Photos from the image-classification dataset "DATASETPDI" in the GitHub repository xNikoBM/SkyViewFacor. Its 2 classes are: CIELO, estructura.

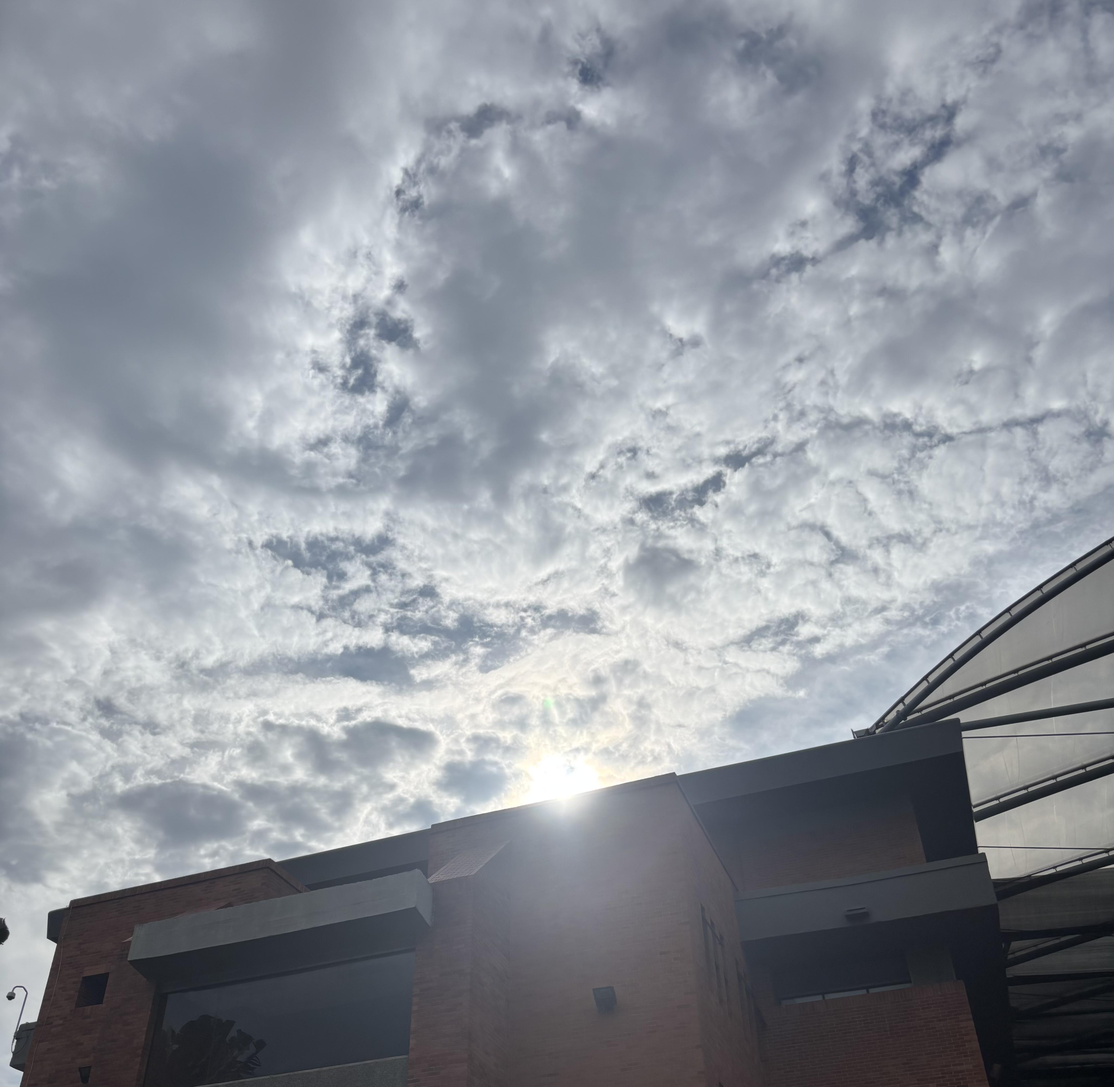
Label: estructura

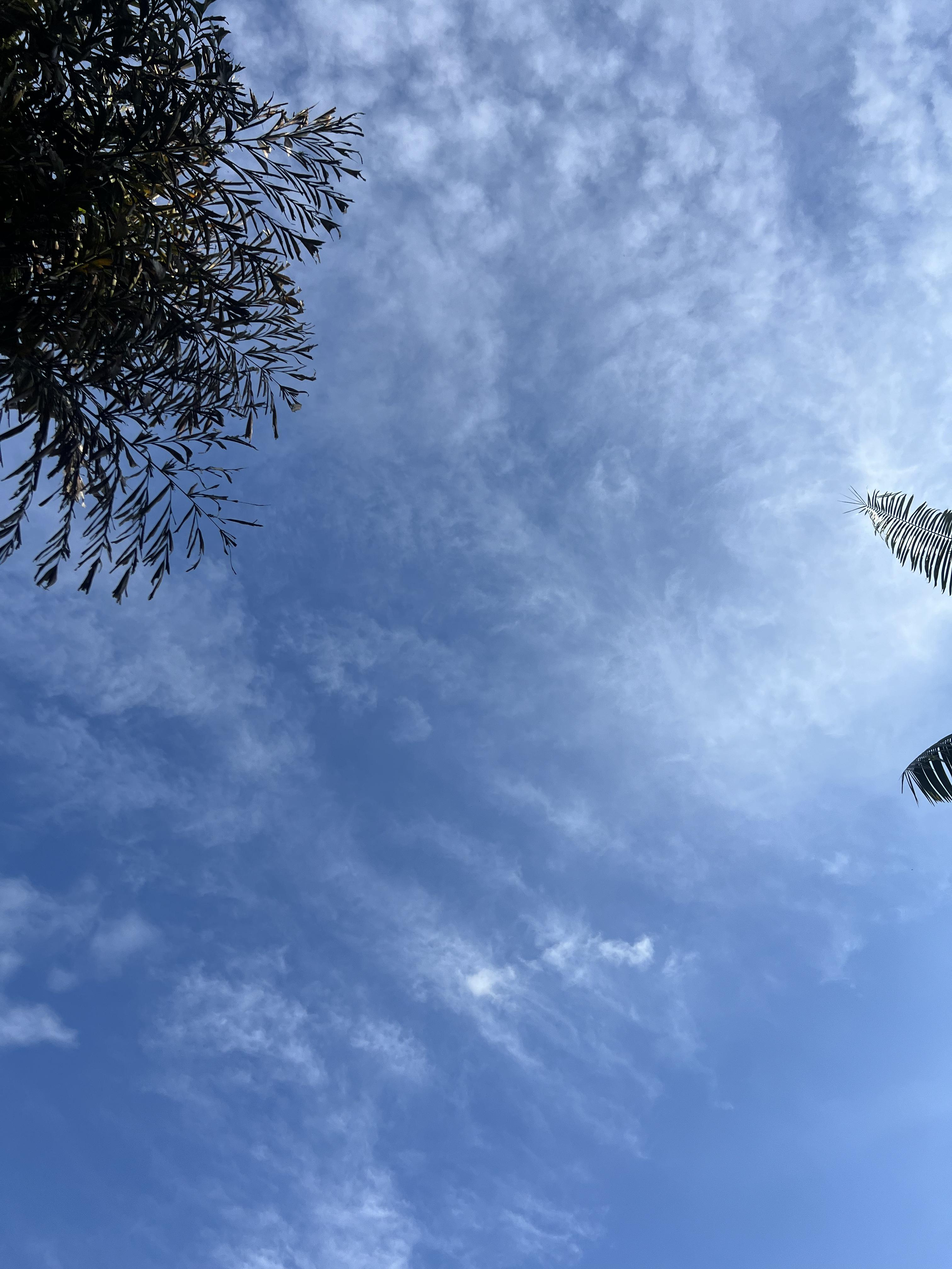
Label: CIELO

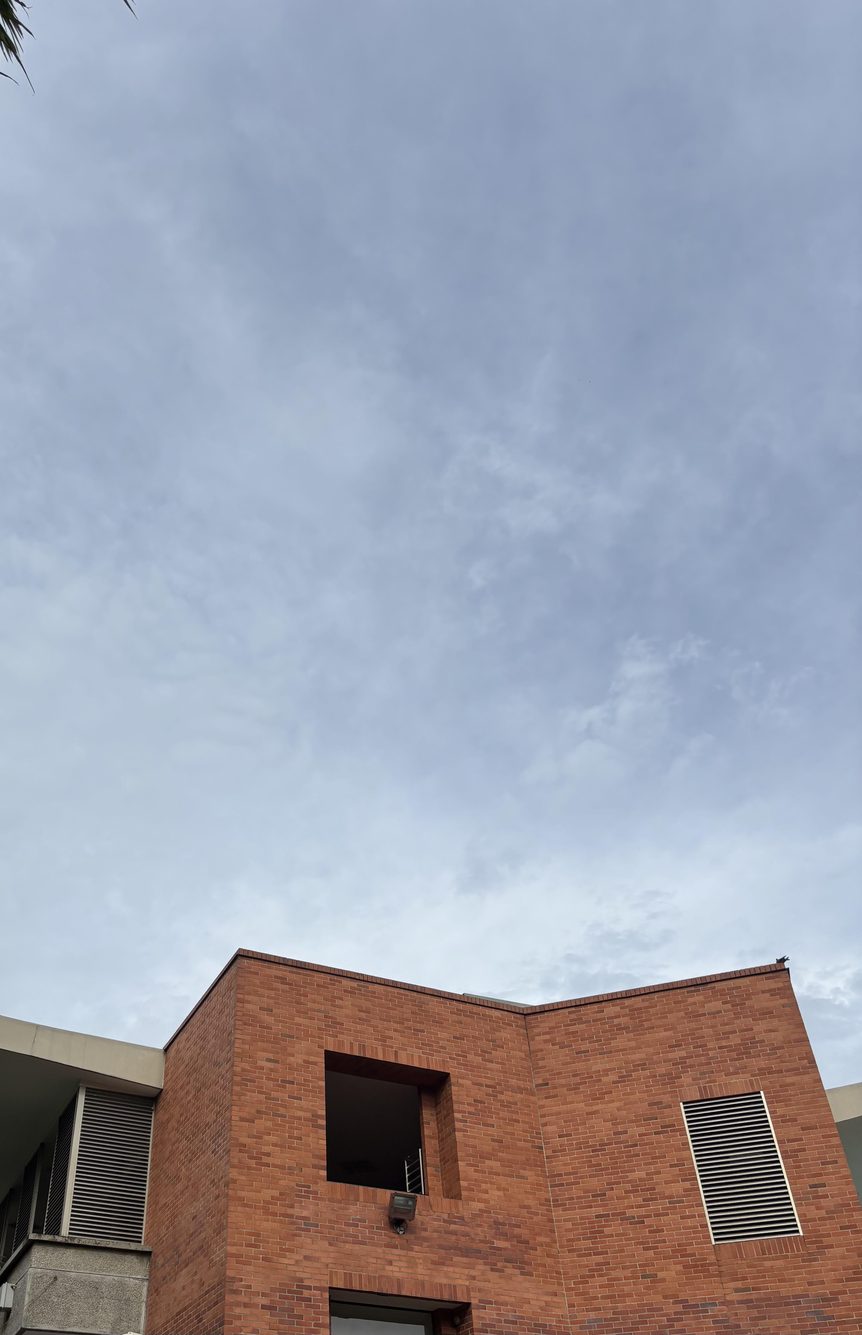
Label: estructura

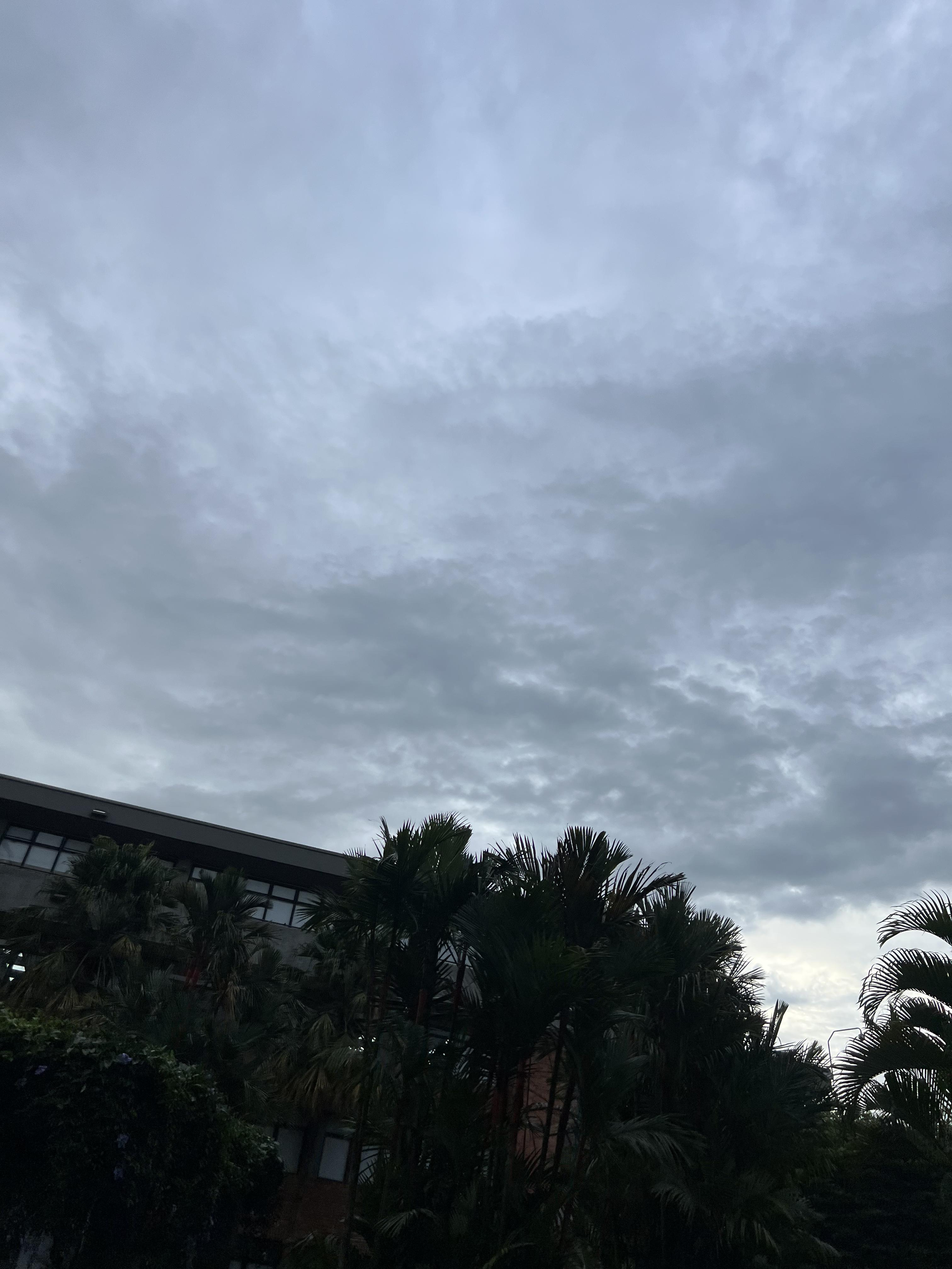
Label: CIELO

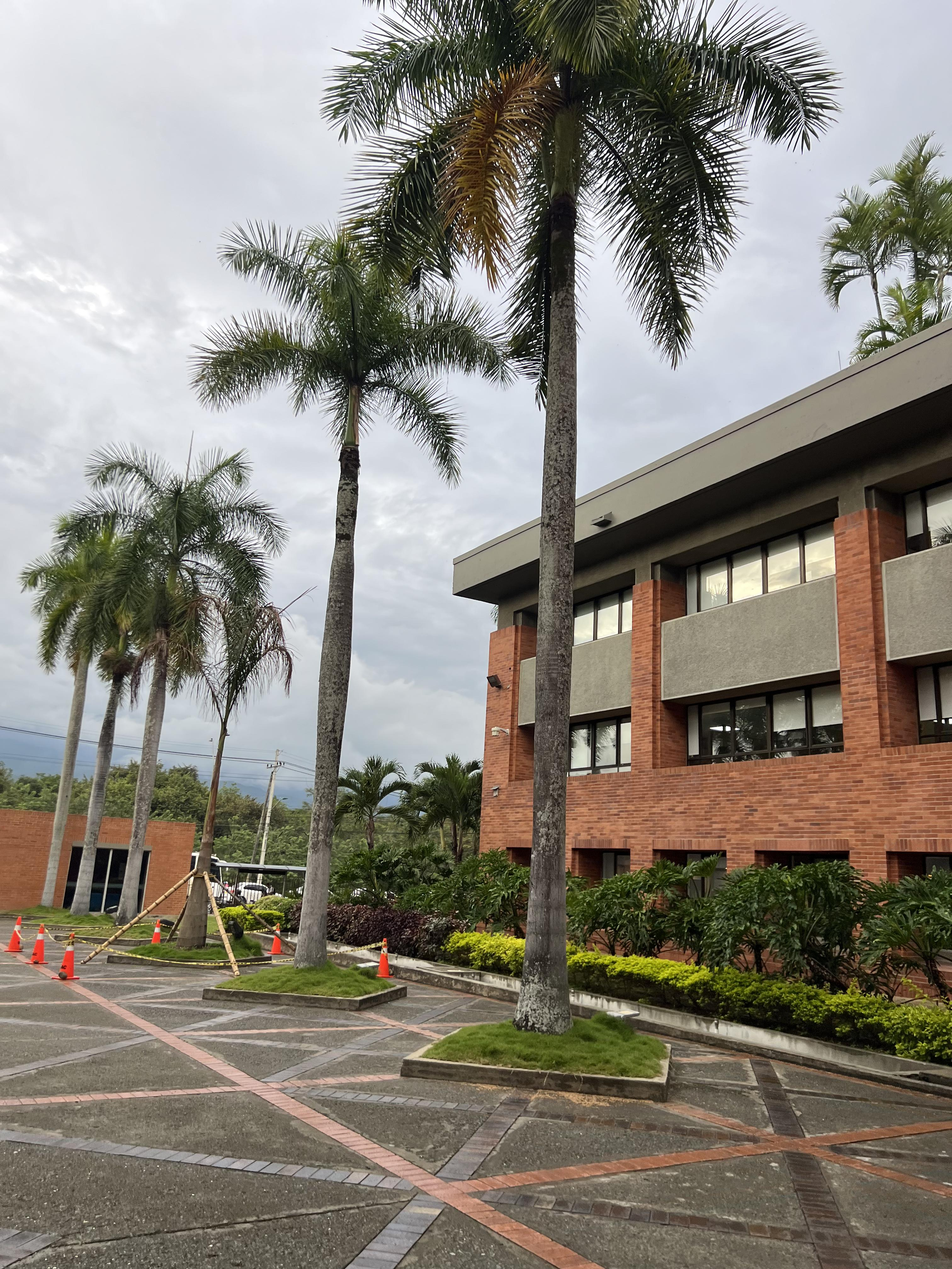
Label: estructura

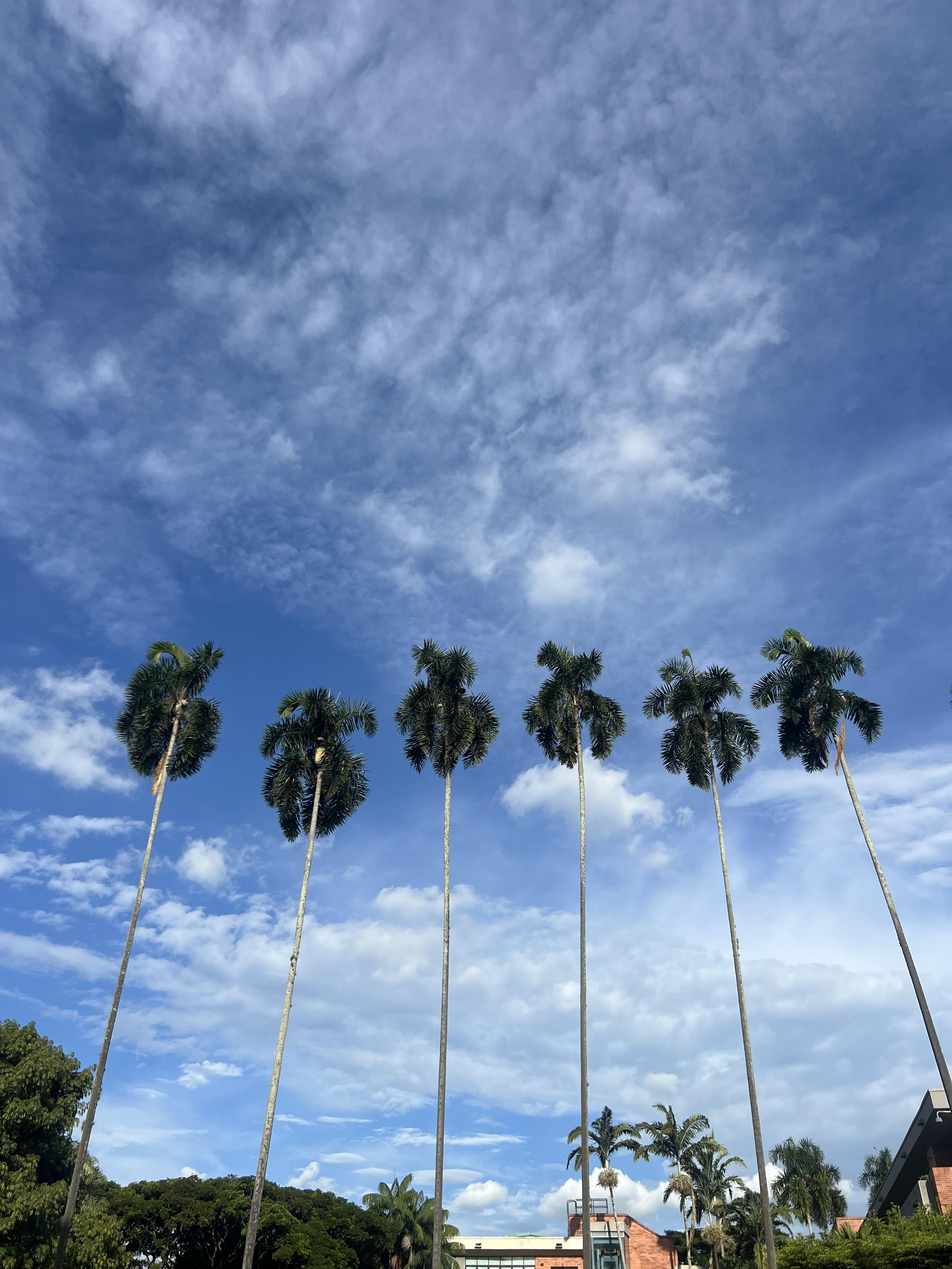
Label: CIELO
